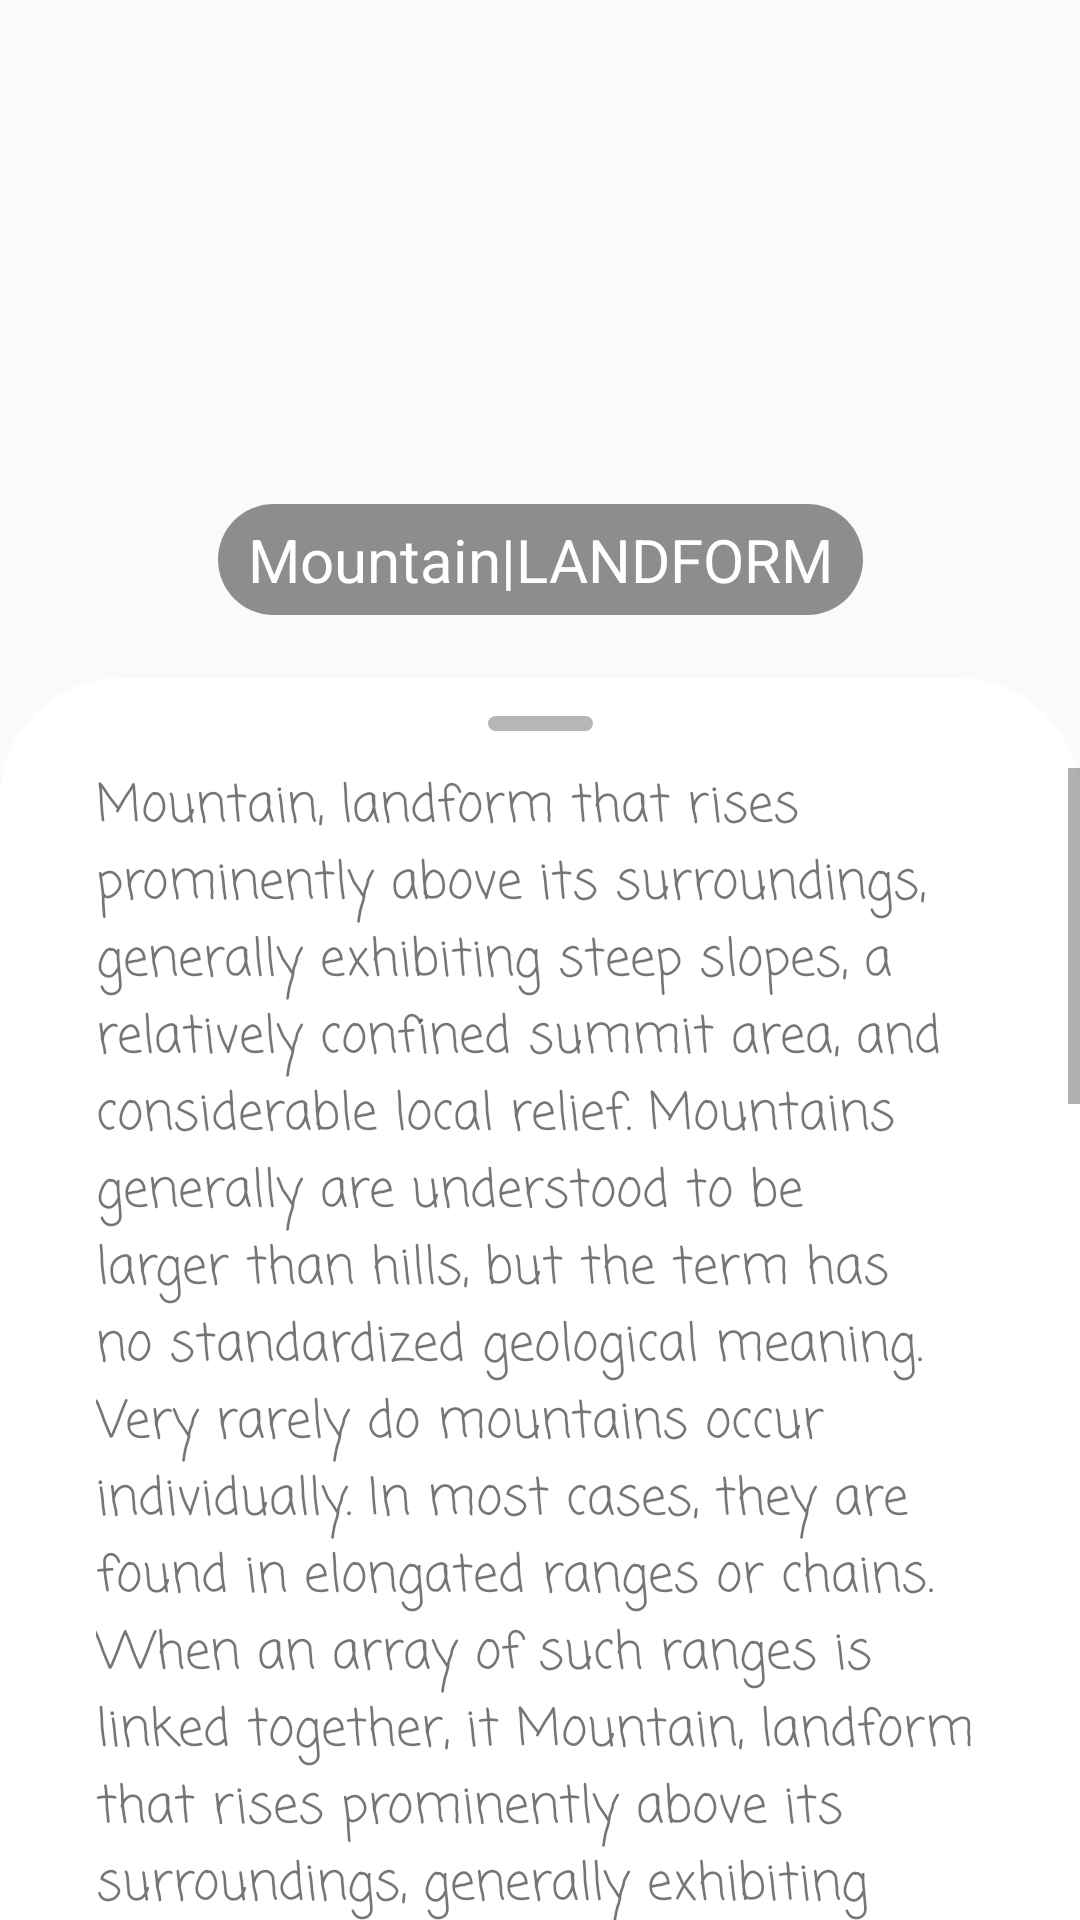

Layout XML and referenced resources for this Android screen:
<!-- AndroidManifest.xml: application theme AppTheme -->
<!-- res/layout/activity_main_motion_scene_end.xml -->
<?xml version="1.0" encoding="utf-8"?>
<androidx.constraintlayout.widget.ConstraintLayout xmlns:android="http://schemas.android.com/apk/res/android"
    xmlns:app="http://schemas.android.com/apk/res-auto"
    xmlns:tools="http://schemas.android.com/tools"
    android:layout_width="match_parent"
    android:layout_height="match_parent">

    <ImageView
        android:id="@+id/iv"
        android:layout_width="0dp"
        android:layout_height="0dp"
        android:scaleType="centerCrop"
        app:layout_constraintBottom_toTopOf="@+id/linear_layout"
        app:layout_constraintEnd_toEndOf="parent"
        app:layout_constraintStart_toStartOf="parent"
        app:layout_constraintTop_toTopOf="parent"
        app:srcCompat="@drawable/ic_image1" />

    <TextView
        android:id="@+id/title_main"
        android:layout_width="wrap_content"
        android:layout_height="wrap_content"
        android:layout_marginTop="10dp"
        android:background="@drawable/rounded_bg"
        android:fontFamily="sans-serif"
        android:paddingHorizontal="10dp"
        android:paddingVertical="5dp"
        android:text="Mountain|LANDFORM"
        android:textColor="@android:color/white"
        android:textSize="20dp"
        app:layout_constraintEnd_toEndOf="parent"
        app:layout_constraintStart_toStartOf="parent"
        app:layout_constraintTop_toBottomOf="@id/iv_back" />

    <ImageView
        android:id="@+id/iv_back"
        android:layout_width="90dp"
        android:layout_height="90dp"
        android:visibility="visible"
        app:layout_constraintBottom_toTopOf="@id/top_view"
        app:layout_constraintEnd_toEndOf="parent"
        app:layout_constraintStart_toStartOf="parent"
        app:layout_constraintTop_toTopOf="parent"
        app:srcCompat="@drawable/ic_wikipedia" />

    <View
        android:id="@+id/top_view"
        android:layout_width="match_parent"
        android:layout_height="30dp"
        android:minHeight="30dp"
        app:layout_constraintBottom_toTopOf="@id/linear_layout"
        app:layout_constraintEnd_toEndOf="parent"
        app:layout_constraintStart_toStartOf="parent" />

    <View
        android:id="@+id/background"
        android:layout_width="match_parent"
        android:layout_height="0dp"
        android:background="@drawable/top_rounded_bg"
        app:layout_constraintBottom_toBottomOf="parent"
        app:layout_constraintEnd_toEndOf="parent"
        app:layout_constraintStart_toStartOf="parent"
        app:layout_constraintTop_toTopOf="@id/top_view" />

    <View
        android:id="@+id/close_indicator"
        android:layout_width="35dp"
        android:layout_height="5dp"
        android:background="@drawable/black_rounded_bg"
        app:layout_constraintBottom_toBottomOf="@id/top_view"
        app:layout_constraintEnd_toEndOf="parent"
        app:layout_constraintStart_toStartOf="parent"
        app:layout_constraintTop_toTopOf="@id/top_view" />

    <TextView
        android:id="@+id/title"
        android:layout_width="match_parent"
        android:layout_height="wrap_content"
        android:alpha="0"
        android:fontFamily="sans-serif-medium"
        android:gravity="center"
        android:padding="15dp"
        android:text="Mountains"
        android:textColor="@android:color/black"
        android:textSize="20dp"
        app:layout_constraintBottom_toBottomOf="@id/top_view"
        app:layout_constraintEnd_toEndOf="parent"
        app:layout_constraintStart_toStartOf="parent" />

    <androidx.constraintlayout.widget.Guideline
        android:id="@+id/gl"
        android:layout_width="wrap_content"
        android:layout_height="wrap_content"
        android:orientation="horizontal"
        app:layout_constraintGuide_percent="0.4" />

    <androidx.core.widget.NestedScrollView
        android:id="@+id/linear_layout"
        android:layout_width="wrap_content"
        android:layout_height="0dp"
        android:scrollbars="vertical"
        app:layout_constraintBottom_toBottomOf="parent"
        app:layout_constraintEnd_toEndOf="parent"
        app:layout_constraintStart_toStartOf="parent"
        app:layout_constraintTop_toBottomOf="@id/gl">

        <TextView
            android:id="@+id/tv"
            android:layout_width="match_parent"
            android:layout_height="wrap_content"
            android:background="@android:color/transparent"
            android:fontFamily="casual"
            android:paddingStart="32dp"
            android:paddingLeft="32dp"
            android:paddingEnd="32dp"
            android:paddingRight="32dp"
            android:paddingBottom="32dp"
            android:text="@string/mountain_landform"
            android:textSize="17dp" />

    </androidx.core.widget.NestedScrollView>

</androidx.constraintlayout.widget.ConstraintLayout>
<!-- resources referenced by this layout -->
<resources>
  <!-- drawable black_rounded_bg (drawable) -->
  <?xml version="1.0" encoding="utf-8"?>
  <selector xmlns:android="http://schemas.android.com/apk/res/android">
      <item>
          <shape android:shape="rectangle">
              <solid android:color="#49000000" />
              <corners android:radius="40dp" />
          </shape>
      </item>
  </selector>
  <!-- drawable rounded_bg (drawable) -->
  <?xml version="1.0" encoding="utf-8"?>
  <selector xmlns:android="http://schemas.android.com/apk/res/android">
      <item>
          <shape android:shape="rectangle">
              <solid android:color="#70000000" />
              <corners android:radius="40dp" />
          </shape>
      </item>
  </selector>
  <!-- drawable top_rounded_bg (drawable) -->
  <?xml version="1.0" encoding="utf-8"?>
  <selector xmlns:android="http://schemas.android.com/apk/res/android">
      <item>
          <shape android:shape="rectangle">
              <solid android:color="@android:color/white" />
              <corners android:topLeftRadius="40dp" android:topRightRadius="40dp" />
          </shape>
      </item>
  </selector>
  <string name="mountain_landform">
          Mountain, landform that rises prominently above its surroundings, generally exhibiting steep slopes, a relatively confined summit area, and considerable local relief. Mountains generally are understood to be larger than hills, but the term has no standardized geological meaning. Very rarely do mountains occur individually. In most cases, they are found in elongated ranges or chains. When an array of such ranges is linked together, it
          Mountain, landform that rises prominently above its surroundings, generally exhibiting steep slopes, a relatively confined summit area, and considerable local relief. Mountains generally are understood to be larger than hills, but the term has no standardized geological meaning. Very rarely do mountains occur individually. In most cases, they are found in elongated ranges or chains. When an array of such ranges is linked together, it
          Mountain, landform that rises prominently above its surroundings, generally exhibiting steep slopes, a relatively confined summit area, and considerable local relief. Mountains generally are understood to be larger than hills, but the term has no standardized geological meaning. Very rarely do mountains occur individually. In most cases, they are found in elongated ranges or chains. When an array of such ranges is linked together, it
          Mountain, landform that rises prominently above its surroundings, generally exhibiting steep slopes, a relatively confined summit area, and considerable local relief. Mountains generally are understood to be larger than hills, but the term has no standardized geological meaning. Very rarely do mountains occur individually. In most cases, they are found in elongated ranges or chains. When an array of such ranges is linked together, it
      </string>
  <style name="AppTheme" parent="Theme.AppCompat.Light.DarkActionBar">
          
          <item name="colorPrimary">@color/colorPrimary</item>
          <item name="colorPrimaryDark">@color/colorPrimaryDark</item>
          <item name="colorAccent">@color/colorAccent</item>
          <item name="android:forceDarkAllowed">true</item>
      </style>
  <!-- not gathered from this repository: default colours our renderer supplied (Android Studio template values) -->
  <color name="colorPrimary">#FF6200EE</color>
  <color name="colorPrimaryDark">#FF3700B3</color>
  <color name="colorAccent">#FF03DAC5</color>
</resources>
